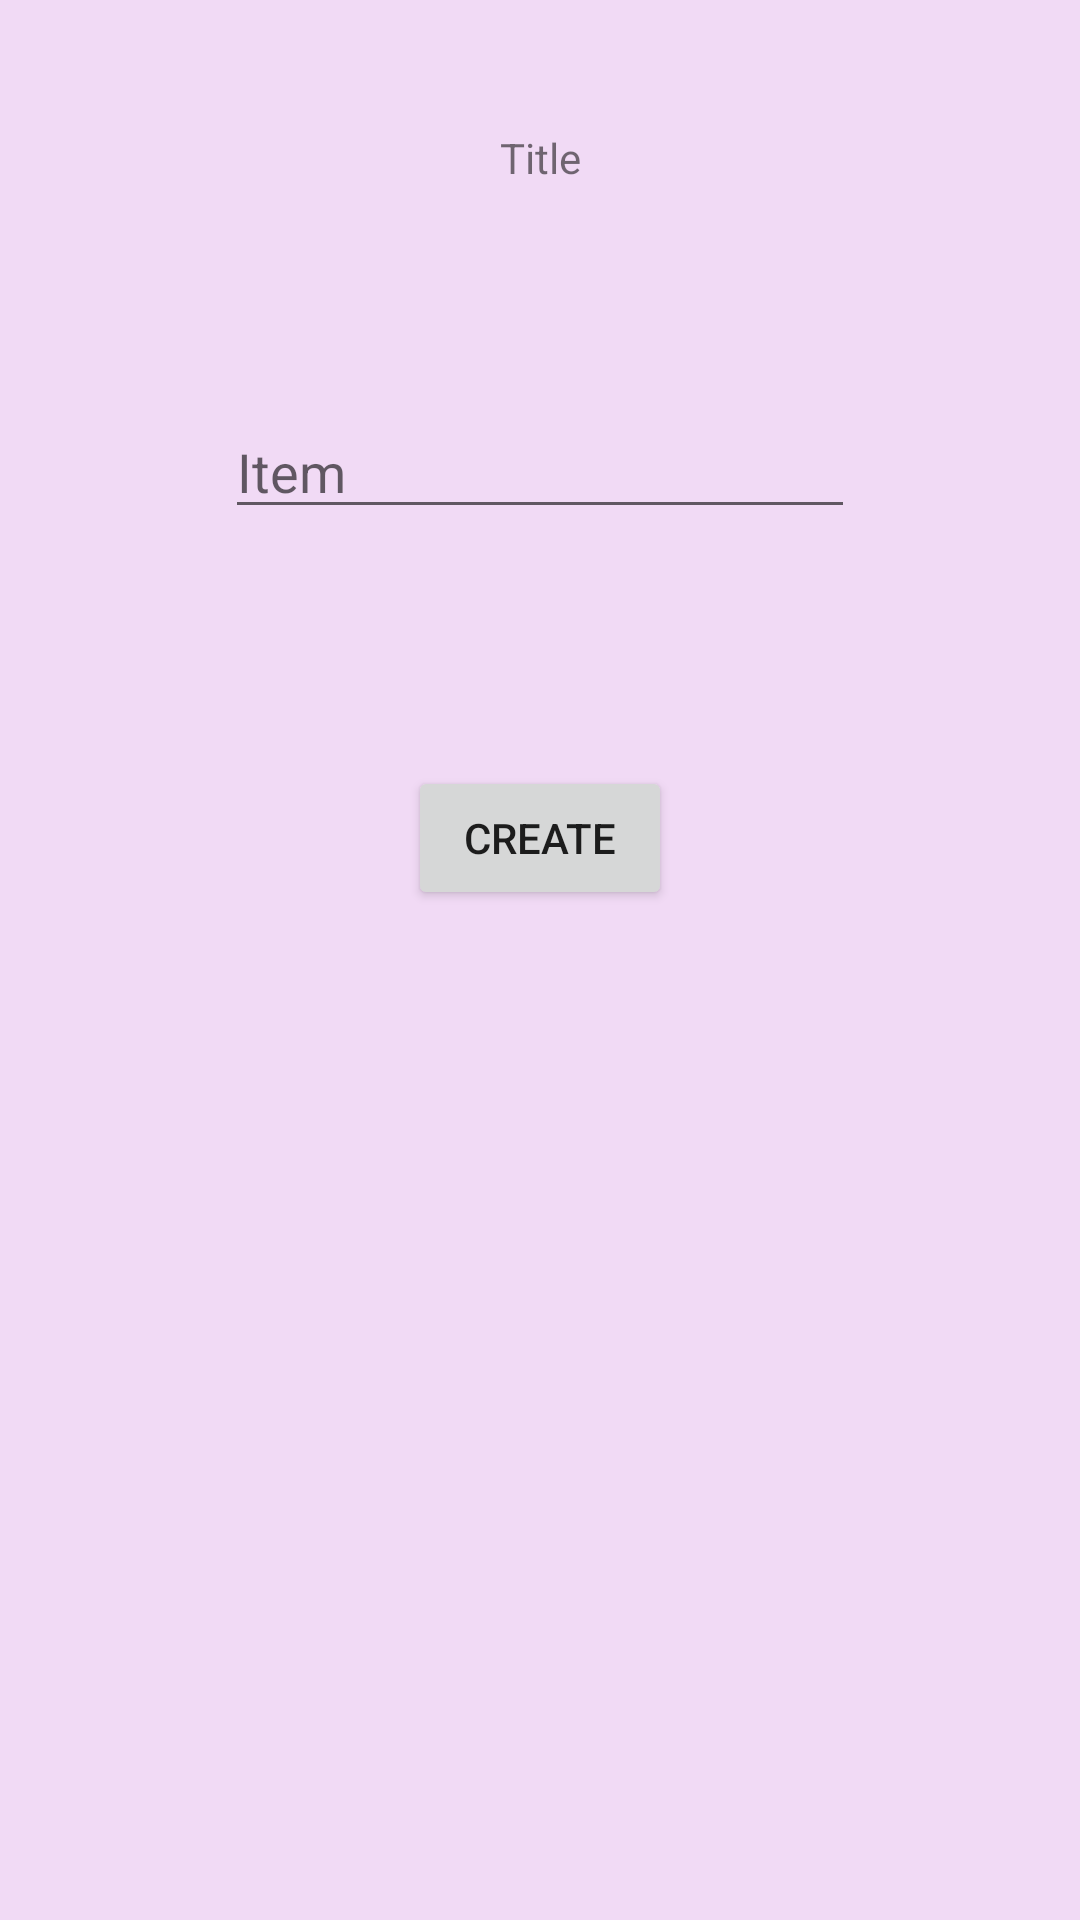

The Android layout XML behind this screen, and the referenced resources:
<!-- AndroidManifest.xml: application theme Theme.ListMate_Arielle_BarLev -->
<!-- res/layout/activity_add_item.xml -->
<?xml version="1.0" encoding="utf-8"?>
<androidx.constraintlayout.widget.ConstraintLayout xmlns:android="http://schemas.android.com/apk/res/android"
    xmlns:app="http://schemas.android.com/apk/res-auto"
    xmlns:tools="http://schemas.android.com/tools"
    android:id="@+id/main"
    android:layout_width="match_parent"
    android:layout_height="match_parent"
    tools:context=".Add_Item">

    <TextView
        android:id="@+id/title"
        android:layout_width="wrap_content"
        android:layout_height="wrap_content"
        android:layout_marginTop="43dp"
        android:text="Title"
        app:layout_constraintEnd_toEndOf="parent"
        app:layout_constraintHorizontal_bias="0.5"
        app:layout_constraintStart_toStartOf="parent"
        app:layout_constraintTop_toTopOf="parent" />

    <Button
        android:id="@+id/create"
        android:layout_width="wrap_content"
        android:layout_height="wrap_content"
        android:layout_marginTop="79dp"
        android:text="Create"
        app:layout_constraintEnd_toEndOf="parent"
        app:layout_constraintHorizontal_bias="0.5"
        app:layout_constraintStart_toStartOf="parent"
        app:layout_constraintTop_toBottomOf="@+id/item" />

    <EditText
        android:id="@+id/item"
        android:layout_width="wrap_content"
        android:layout_height="wrap_content"
        android:layout_marginTop="135dp"
        android:ems="10"
        android:hint="Item"
        android:inputType="text"
        app:layout_constraintEnd_toEndOf="parent"
        app:layout_constraintHorizontal_bias="0.5"
        app:layout_constraintStart_toStartOf="parent"
        app:layout_constraintTop_toTopOf="parent" />
</androidx.constraintlayout.widget.ConstraintLayout>
<!-- resources referenced by this layout -->
<resources>
  <color name="purple_500">#FF6200EE</color>
  <color name="purple_700">#FF3700B3</color>
  <color name="white">#FFFFFFFF</color>
  <color name="teal_200">#FF03DAC5</color>
  <color name="teal_700">#FF018786</color>
  <color name="black">#FF000000</color>
  <color name="screen_background_light_purple">#f1daf5</color>
  <style name="App.Button.Outlined" parent="Widget.MaterialComponents.Button.OutlinedButton">
          <item name="strokeColor">@color/app_button_outlined_stroke</item>
          <item name="android:textColor">@color/app_button_outlined_stroke</item>
          <item name="backgroundTint">@android:color/transparent</item>
          <item name="cornerRadius">8dp</item>
          <item name="rippleColor">@color/app_button_ripple_color</item>
          <item name="android:textSize">14sp</item>
          <item name="android:textAllCaps">false</item>
          <item name="android:paddingStart">16dp</item>
          <item name="android:paddingEnd">16dp</item>
          <item name="android:paddingTop">8dp</item>
          <item name="android:paddingBottom">8dp</item>
      </style>
  <style name="App.Widget.Snackbar" parent="Widget.MaterialComponents.Snackbar">
          <item name="android:backgroundTint">@color/snackbar_background_custom</item>
          <item name="android:textColor">@color/white</item>
          <item name="shapeAppearanceOverlay">@style/ShapeAppearanceOverlay.App.Snackbar</item>
          <item name="android:paddingTop">10dp</item>
          <item name="android:paddingBottom">10dp</item>
      </style>
  <style name="App.Widget.Snackbar.Button" parent="App.Button.Primary">
      </style>
  <style name="App.Widget.Snackbar.TextView" parent="Widget.MaterialComponents.Snackbar.TextView">
          <item name="android:textColor">@color/white</item>
          <item name="android:textSize">18sp</item> </style>
  <!-- drawable button_primary_background_selector (drawable) -->
  <?xml version="1.0" encoding="utf-8"?>
  
  <selector xmlns:android="http://schemas.android.com/apk/res/android">
  
      <item android:state_pressed="true">
          <shape android:shape="rectangle">
              <corners android:radius="8dp" />
              <solid android:color="@color/button_pressed_darker_purple" />
          </shape>
      </item>
  
      <item android:drawable="@drawable/button_primary_gradient" />
  </selector>
  <color name="app_button_ripple_color">#80E0FF80</color>
  <color name="app_button_outlined_stroke">#2196F3</color>
  <color name="snackbar_background_custom">#4B2D91</color>
  <style name="ShapeAppearanceOverlay.App.Snackbar" parent="">
          <item name="cornerFamily">rounded</item>
          <item name="cornerSize">8dp</item>
      </style>
  <color name="button_pressed_darker_purple">#4A0A62</color>
  <!-- drawable button_primary_gradient (drawable) -->
  <?xml version="1.0" encoding="utf-8"?>
  
  <shape xmlns:android="http://schemas.android.com/apk/res/android"
      android:shape="rectangle">
      <corners android:radius="8dp" />
      <gradient
          android:angle="270"
          android:startColor="@color/gradient_start_purple"
          android:endColor="@color/gradient_end_pink"
          android:type="linear" />
  </shape>
  <color name="gradient_start_purple">#5E0C7D</color>
  <color name="gradient_end_pink">#C02D6E</color>
</resources>
